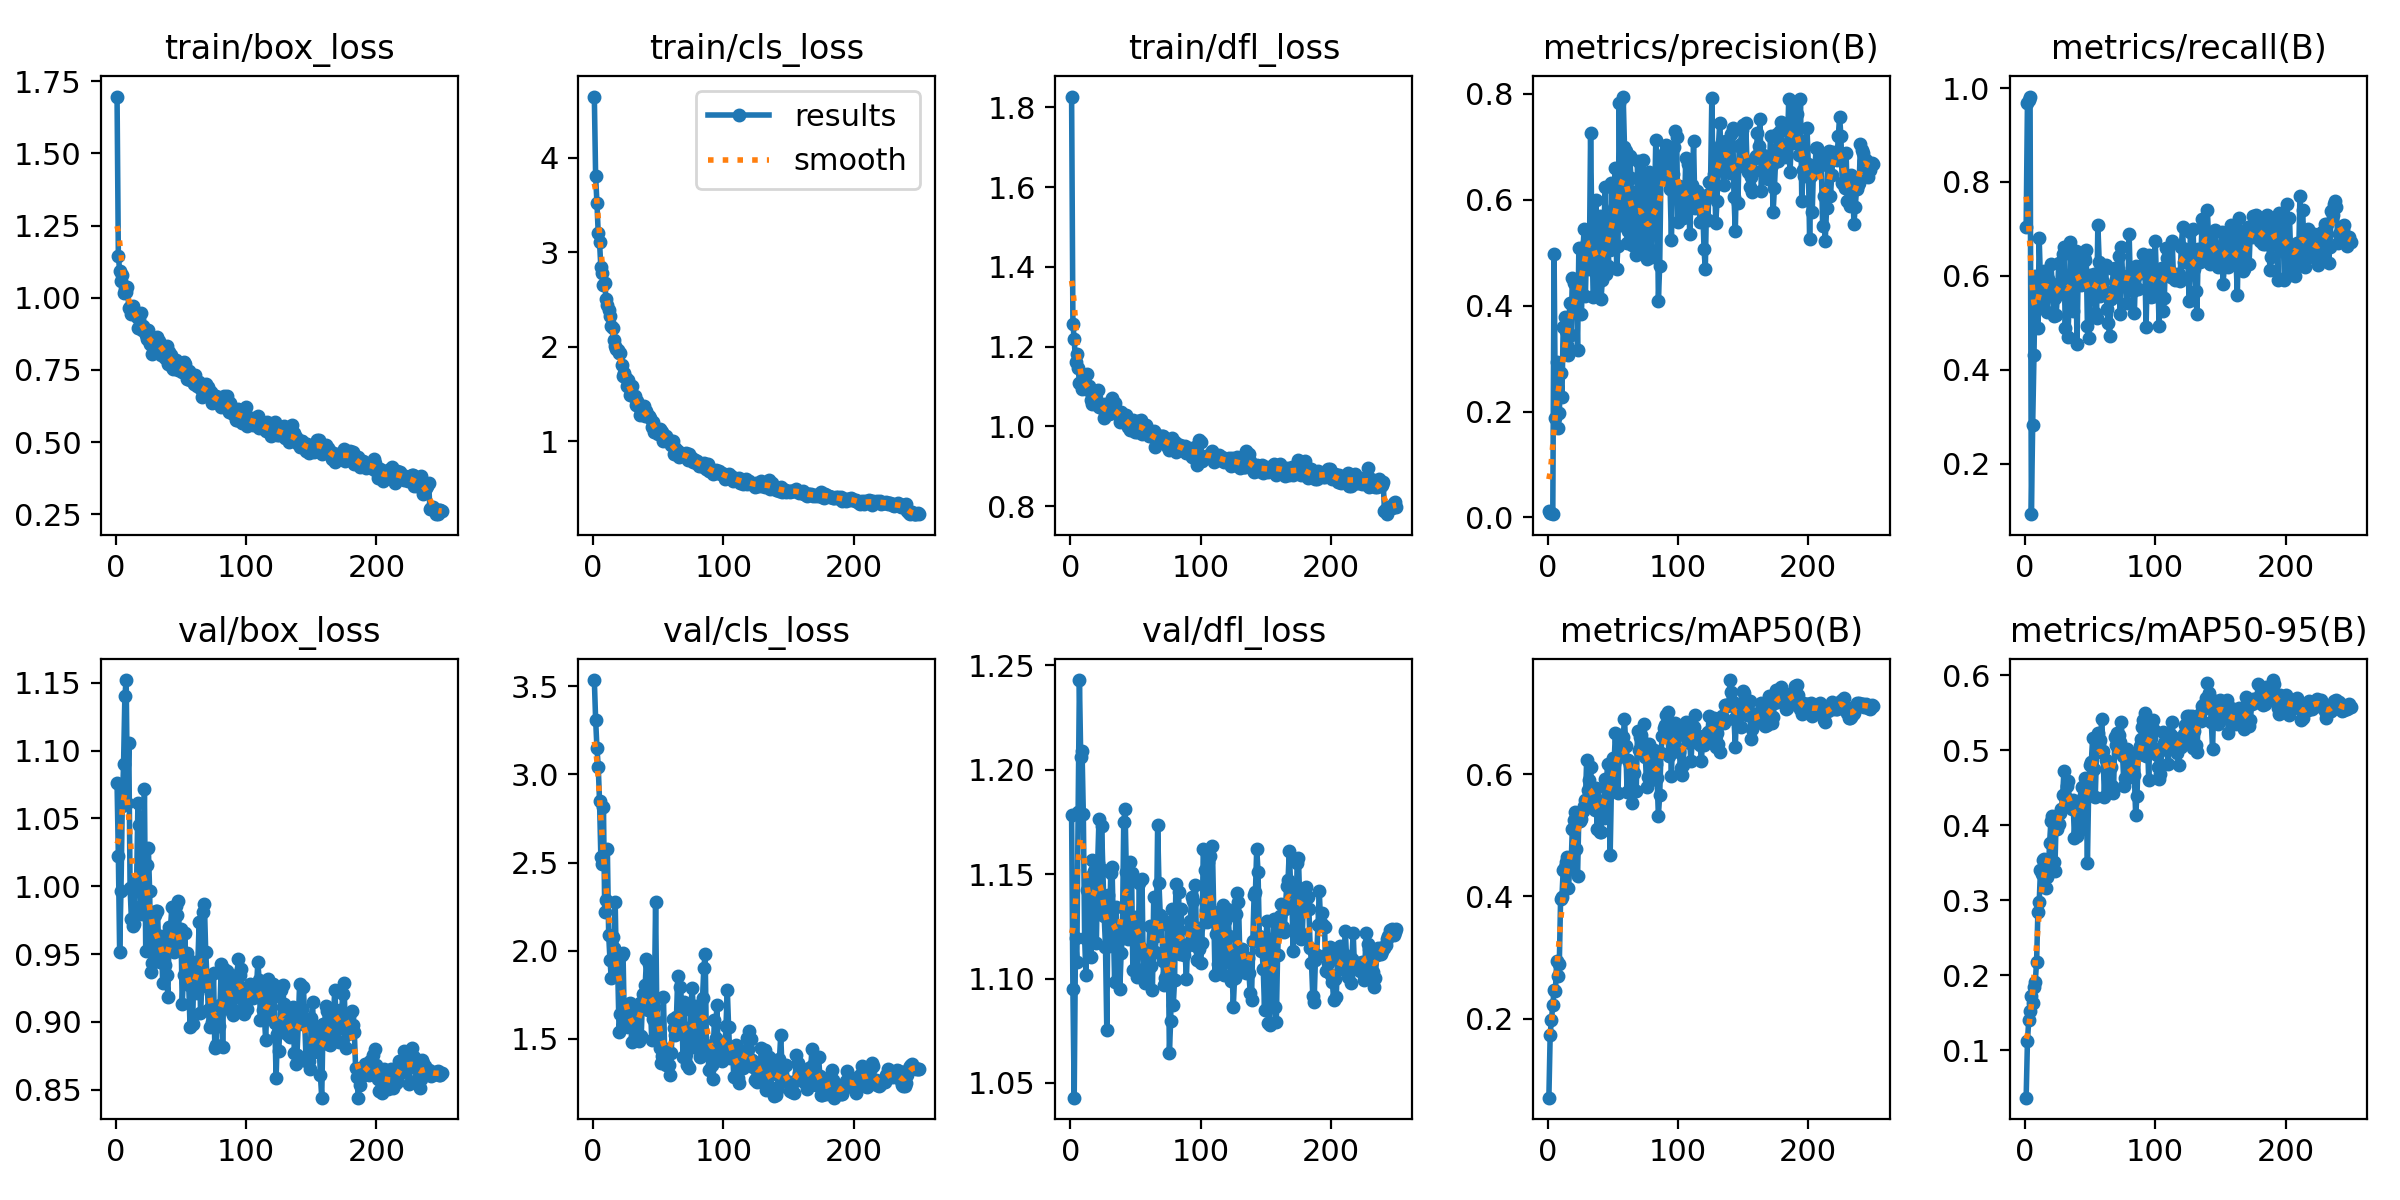

The table this chart was drawn from, first rows:
epoch, time, train/box_loss, train/cls_loss, train/dfl_loss, metrics/precision(B), metrics/recall(B), metrics/mAP50(B), metrics/mAP50-95(B), val/box_loss, val/cls_loss, val/dfl_loss, lr/pg0, lr/pg1, lr/pg2
1, 12.86, 1.697, 4.647, 1.827, 0.01164, 0.704, 0.07079, 0.037, 1.076, 3.535, 1.178, 0.0001454, 0.0001454, 0.0001454
2, 17.68, 1.144, 3.803, 1.257, 0.00828, 0.9689, 0.174, 0.1128, 1.022, 3.311, 1.095, 0.0002988, 0.0002988, 0.0002988
3, 22.55, 1.094, 3.524, 1.218, 0.00786, 0.9747, 0.1981, 0.1403, 0.9512, 3.152, 1.043, 0.0004509, 0.0004509, 0.0004509
4, 27.3, 1.058, 3.2, 1.16, 0.00615, 0.9819, 0.2216, 0.1532, 0.9967, 3.045, 1.12, 0.0006018, 0.0006018, 0.0006018
5, 32.04, 1.078, 3.106, 1.181, 0.497, 0.09253, 0.2471, 0.1724, 1.059, 2.848, 1.108, 0.0007515, 0.0007515, 0.0007515
6, 36.76, 1.015, 2.842, 1.147, 0.187, 0.283, 0.2452, 0.1637, 1.09, 2.534, 1.18, 0.000891, 0.000891, 0.000891
7, 41.47, 1.032, 2.78, 1.11, 0.2934, 0.4307, 0.294, 0.185, 1.14, 2.49, 1.243, 0.0008874, 0.0008874, 0.0008874
8, 46.17, 1.02, 2.654, 1.111, 0.1688, 0.5996, 0.2698, 0.1917, 1.152, 2.813, 1.206, 0.0008838, 0.0008838, 0.0008838
9, 50.9, 1.036, 2.672, 1.094, 0.198, 0.5696, 0.2899, 0.2176, 1.061, 2.218, 1.209, 0.0008802, 0.0008802, 0.0008802
10, 55.61, 0.9658, 2.5, 1.097, 0.2725, 0.4879, 0.3964, 0.2841, 1.105, 2.291, 1.179, 0.0008766, 0.0008766, 0.0008766
11, 60.36, 0.9689, 2.445, 1.129, 0.2271, 0.68, 0.3986, 0.2973, 0.9986, 2.576, 1.12, 0.000873, 0.000873, 0.000873
12, 65.22, 0.9419, 2.388, 1.094, 0.3586, 0.5858, 0.4434, 0.3407, 0.9761, 2.092, 1.102, 0.0008694, 0.0008694, 0.0008694
13, 70, 0.9723, 2.323, 1.131, 0.3776, 0.5998, 0.4481, 0.335, 0.9708, 1.95, 1.142, 0.0008658, 0.0008658, 0.0008658
14, 74.75, 0.9505, 2.218, 1.101, 0.3517, 0.5317, 0.4557, 0.3532, 0.9724, 1.844, 1.137, 0.0008622, 0.0008622, 0.0008622
15, 79.58, 0.9461, 2.198, 1.089, 0.3247, 0.6103, 0.4645, 0.3558, 1.003, 2.081, 1.149, 0.0008586, 0.0008586, 0.0008586
16, 84.46, 0.9315, 2.073, 1.066, 0.3075, 0.5886, 0.4137, 0.3165, 1.002, 2.015, 1.11, 0.000855, 0.000855, 0.000855
17, 89.22, 0.895, 2.006, 1.057, 0.4057, 0.5238, 0.4477, 0.3306, 1.061, 2.277, 1.157, 0.0008514, 0.0008514, 0.0008514
18, 94.02, 0.9278, 1.971, 1.089, 0.3449, 0.5933, 0.4498, 0.3396, 1.045, 1.862, 1.152, 0.0008478, 0.0008478, 0.0008478
19, 98.83, 0.9475, 1.97, 1.071, 0.4518, 0.5842, 0.5101, 0.3767, 0.9858, 1.874, 1.132, 0.0008442, 0.0008442, 0.0008442
20, 103.7, 0.8888, 1.931, 1.072, 0.4419, 0.6255, 0.5247, 0.406, 0.9795, 1.54, 1.117, 0.0008406, 0.0008406, 0.0008406
21, 108.5, 0.903, 1.929, 1.092, 0.3952, 0.5829, 0.5373, 0.4124, 1.002, 1.641, 1.155, 0.000837, 0.000837, 0.000837
22, 113.3, 0.893, 1.81, 1.048, 0.4418, 0.5135, 0.4775, 0.3516, 1.071, 1.976, 1.177, 0.0008334, 0.0008334, 0.0008334
23, 118.3, 0.8721, 1.688, 1.054, 0.3152, 0.5524, 0.4328, 0.3391, 0.952, 1.987, 1.131, 0.0008298, 0.0008298, 0.0008298
24, 123.1, 0.8586, 1.725, 1.047, 0.5095, 0.5172, 0.5327, 0.4073, 1.015, 1.613, 1.173, 0.0008262, 0.0008262, 0.0008262
25, 128, 0.8868, 1.664, 1.053, 0.4318, 0.5611, 0.5228, 0.3947, 1.028, 1.68, 1.152, 0.0008226, 0.0008226, 0.0008226
26, 132.9, 0.8391, 1.582, 1.021, 0.3844, 0.6271, 0.5273, 0.4017, 0.9966, 1.652, 1.13, 0.000819, 0.000819, 0.000819
27, 137.8, 0.8487, 1.651, 1.056, 0.4959, 0.5753, 0.5392, 0.4169, 0.9365, 1.569, 1.115, 0.0008154, 0.0008154, 0.0008154
28, 142.7, 0.8042, 1.488, 1.03, 0.5445, 0.5628, 0.5477, 0.4215, 0.9431, 1.707, 1.075, 0.0008118, 0.0008118, 0.0008118
29, 147.7, 0.8485, 1.497, 1.037, 0.4177, 0.6465, 0.5569, 0.4402, 0.9525, 1.594, 1.14, 0.0008082, 0.0008082, 0.0008082
30, 154.4, 0.8475, 1.581, 1.031, 0.5191, 0.6624, 0.6235, 0.4731, 0.9787, 1.484, 1.116, 0.0008046, 0.0008046, 0.0008046
31, 160.5, 0.8543, 1.478, 1.034, 0.5353, 0.4883, 0.5736, 0.4393, 0.9816, 1.647, 1.151, 0.000801, 0.000801, 0.000801
32, 165.5, 0.8638, 1.478, 1.07, 0.4698, 0.5684, 0.5905, 0.4531, 0.9814, 1.519, 1.154, 0.0007974, 0.0007974, 0.0007974
33, 170.5, 0.8516, 1.381, 1.035, 0.7251, 0.4704, 0.6124, 0.4588, 0.9555, 1.537, 1.126, 0.0007938, 0.0007938, 0.0007938
34, 175.5, 0.8371, 1.428, 1.059, 0.539, 0.5415, 0.5608, 0.4329, 0.944, 1.659, 1.099, 0.0007902, 0.0007902, 0.0007902
35, 181, 0.8017, 1.36, 1.036, 0.4156, 0.6728, 0.5602, 0.4313, 0.9633, 1.49, 1.134, 0.0007866, 0.0007866, 0.0007866
36, 187.3, 0.815, 1.271, 1.035, 0.4191, 0.6493, 0.5419, 0.4215, 0.9288, 1.704, 1.117, 0.000783, 0.000783, 0.000783
37, 192.4, 0.8278, 1.365, 1.026, 0.5993, 0.5261, 0.577, 0.4335, 0.9591, 1.518, 1.122, 0.0007794, 0.0007794, 0.0007794
38, 197.5, 0.7914, 1.306, 1.01, 0.4204, 0.6361, 0.5111, 0.3837, 0.9417, 1.756, 1.095, 0.0007758, 0.0007758, 0.0007758
39, 202.5, 0.8322, 1.371, 1.036, 0.4649, 0.6522, 0.5578, 0.4277, 0.9344, 1.712, 1.112, 0.0007722, 0.0007722, 0.0007722
40, 207.7, 0.7692, 1.268, 1.021, 0.5696, 0.4556, 0.5062, 0.3862, 0.9186, 1.805, 1.124, 0.0007686, 0.0007686, 0.0007686
41, 212.7, 0.8105, 1.322, 1.029, 0.4124, 0.6204, 0.5059, 0.3913, 0.9701, 1.951, 1.175, 0.000765, 0.000765, 0.000765
42, 217.7, 0.8015, 1.266, 1.01, 0.4478, 0.6401, 0.5535, 0.429, 0.9692, 1.664, 1.181, 0.0007614, 0.0007614, 0.0007614
43, 222.7, 0.7605, 1.269, 1.03, 0.4883, 0.5811, 0.528, 0.3958, 0.9848, 1.925, 1.151, 0.0007578, 0.0007578, 0.0007578
44, 227.8, 0.7543, 1.245, 0.9978, 0.6233, 0.5937, 0.5919, 0.4515, 0.9623, 1.706, 1.119, 0.0007542, 0.0007542, 0.0007542
45, 232.8, 0.7816, 1.146, 1.008, 0.4599, 0.6409, 0.5772, 0.4408, 0.9516, 1.497, 1.128, 0.0007506, 0.0007506, 0.0007506
46, 237.8, 0.784, 1.201, 0.9909, 0.4749, 0.6331, 0.6163, 0.4629, 0.9857, 1.611, 1.156, 0.000747, 0.000747, 0.000747
47, 242.8, 0.7661, 1.102, 0.9897, 0.5378, 0.6546, 0.5859, 0.4449, 0.9786, 1.682, 1.151, 0.0007434, 0.0007434, 0.0007434
48, 247.8, 0.7491, 1.128, 1.017, 0.5048, 0.4925, 0.4681, 0.3494, 0.9891, 2.275, 1.104, 0.0007398, 0.0007398, 0.0007398
49, 252.9, 0.7508, 1.098, 1.01, 0.6307, 0.468, 0.5808, 0.4526, 0.9532, 1.597, 1.129, 0.0007362, 0.0007362, 0.0007362
50, 257.9, 0.7513, 1.078, 0.9858, 0.5113, 0.6015, 0.6261, 0.4808, 0.9685, 1.496, 1.129, 0.0007326, 0.0007326, 0.0007326
51, 262.9, 0.7416, 1.128, 0.9862, 0.5842, 0.5872, 0.6172, 0.4846, 0.9129, 1.448, 1.101, 0.000729, 0.000729, 0.000729
52, 267.9, 0.7784, 1.109, 1.013, 0.6593, 0.5518, 0.6665, 0.5164, 0.9349, 1.361, 1.114, 0.0007254, 0.0007254, 0.0007254
53, 273, 0.7687, 1.092, 0.9963, 0.4693, 0.6049, 0.626, 0.4748, 0.9658, 1.401, 1.146, 0.0007218, 0.0007218, 0.0007218
54, 278, 0.7345, 1.001, 1.017, 0.5117, 0.5205, 0.5686, 0.4375, 0.9296, 1.736, 1.115, 0.0007182, 0.0007182, 0.0007182
55, 283.1, 0.719, 1.04, 0.9812, 0.7819, 0.5113, 0.6535, 0.4975, 0.9509, 1.411, 1.148, 0.0007146, 0.0007146, 0.0007146
56, 288.2, 0.7454, 1.056, 1.004, 0.5514, 0.7091, 0.6642, 0.5226, 0.9269, 1.353, 1.105, 0.000711, 0.000711, 0.000711
57, 293.2, 0.7148, 1.001, 0.9891, 0.5737, 0.6303, 0.6369, 0.5097, 0.8962, 1.446, 1.098, 0.0007074, 0.0007074, 0.0007074
58, 298.3, 0.7272, 1.007, 1.003, 0.7947, 0.5567, 0.661, 0.5133, 0.9306, 1.351, 1.103, 0.0007038, 0.0007038, 0.0007038
59, 303.5, 0.7224, 0.9906, 0.9801, 0.7, 0.6093, 0.6899, 0.5424, 0.8985, 1.298, 1.103, 0.0007002, 0.0007002, 0.0007002
60, 308.6, 0.7015, 0.9628, 0.9763, 0.6922, 0.5878, 0.6455, 0.4995, 0.9439, 1.421, 1.11, 0.0006966, 0.0006966, 0.0006966
... 190 more rows
